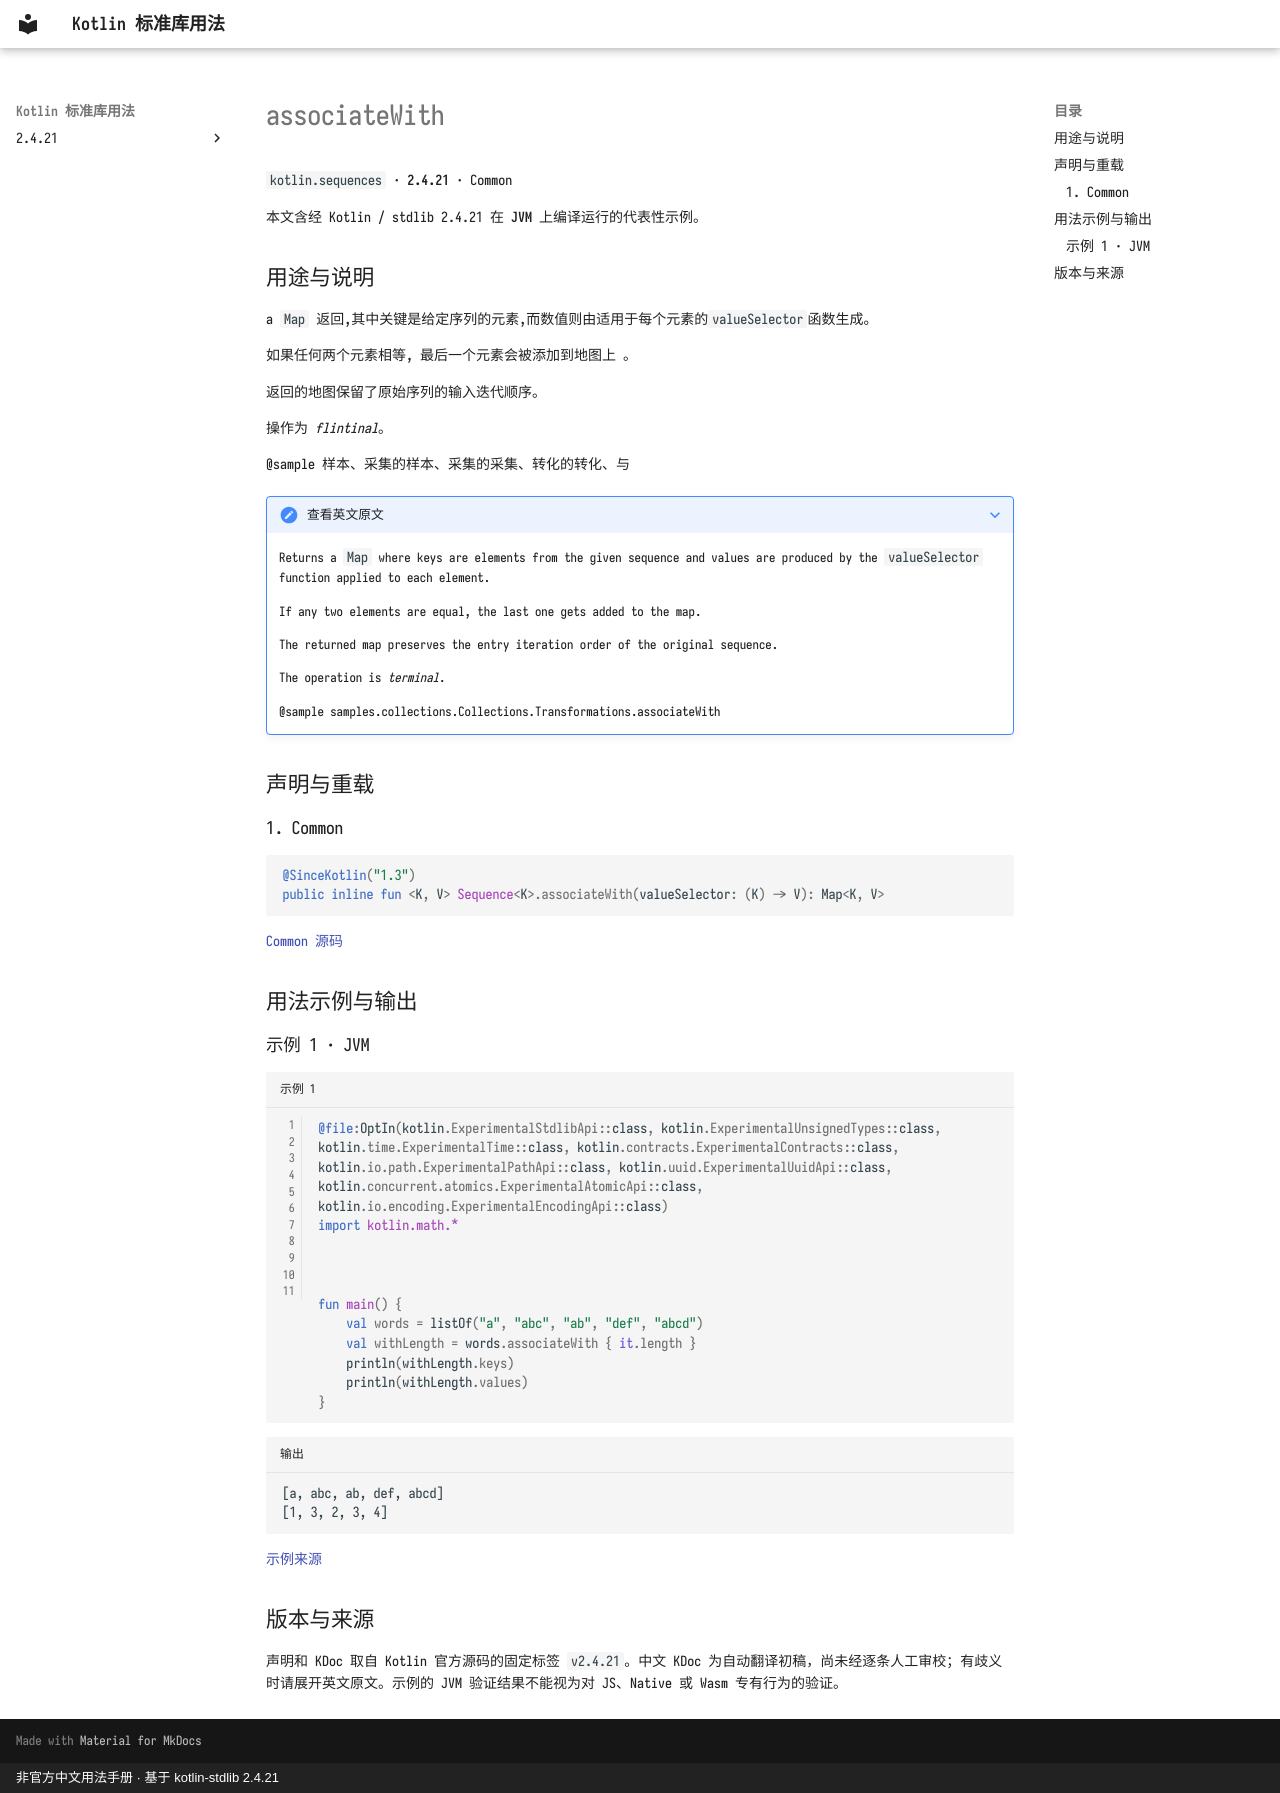

repository: oooooooko/kotlin-stdlib-docs · page: zh/api/kotlin.sequences/associatewith--7d48394b/index.html · generator: mkdocs · copyright: 非官方中文用法手册 · 基于 kotlin-stdlib 2.4.21

# associateWith

`kotlin.sequences` · **2.4.21** · Common

本文含经 Kotlin / stdlib 2.4.21 在 **JVM** 上编译运行的代表性示例。

## 用途与说明

a `Map` 返回,其中关键是给定序列的元素,而数值则由适用于每个元素的`valueSelector`函数生成。

如果任何两个元素相等, 最后一个元素会被添加到地图上 。

返回的地图保留了原始序列的输入迭代顺序。

操作为 _flintinal_。

@sample 样本、采集的样本、采集的采集、转化的转化、与

??? note "查看英文原文"

    Returns a `Map` where keys are elements from the given sequence and values are
    produced by the `valueSelector` function applied to each element.
    
    If any two elements are equal, the last one gets added to the map.
    
    The returned map preserves the entry iteration order of the original sequence.
    
    The operation is _terminal_.
    
    @sample samples.collections.Collections.Transformations.associateWith

## 声明与重载

### 1. Common

```kotlin
@SinceKotlin("1.3")
public inline fun <K, V> Sequence<K>.associateWith(valueSelector: (K) -> V): Map<K, V>
```

[Common 源码](https://github.com/JetBrains/kotlin/blob/v2.4.21/libraries/stdlib/common/src/generated/_Sequences.kt#L931)

## 用法示例与输出

### 示例 1 · JVM

```kotlin title="示例 1" linenums="1"
@file:OptIn(kotlin.ExperimentalStdlibApi::class, kotlin.ExperimentalUnsignedTypes::class, kotlin.time.ExperimentalTime::class, kotlin.contracts.ExperimentalContracts::class, kotlin.io.path.ExperimentalPathApi::class, kotlin.uuid.ExperimentalUuidApi::class, kotlin.concurrent.atomics.ExperimentalAtomicApi::class, kotlin.io.encoding.ExperimentalEncodingApi::class)
import kotlin.math.*



fun main() {
    val words = listOf("a", "abc", "ab", "def", "abcd")
    val withLength = words.associateWith { it.length }
    println(withLength.keys)
    println(withLength.values)
}
```

```text title="输出"
[a, abc, ab, def, abcd]
[1, 3, 2, 3, 4]
```

[示例来源](https://github.com/JetBrains/kotlin/blob/v2.4.21/libraries/stdlib/samples/test/samples/collections/collections.kt#L794)

## 版本与来源

声明和 KDoc 取自 Kotlin 官方源码的固定标签 `v2.4.21`。中文 KDoc 为自动翻译初稿，尚未经逐条人工审校；有歧义时请展开英文原文。示例的 JVM 验证结果不能视为对 JS、Native 或 Wasm 专有行为的验证。
